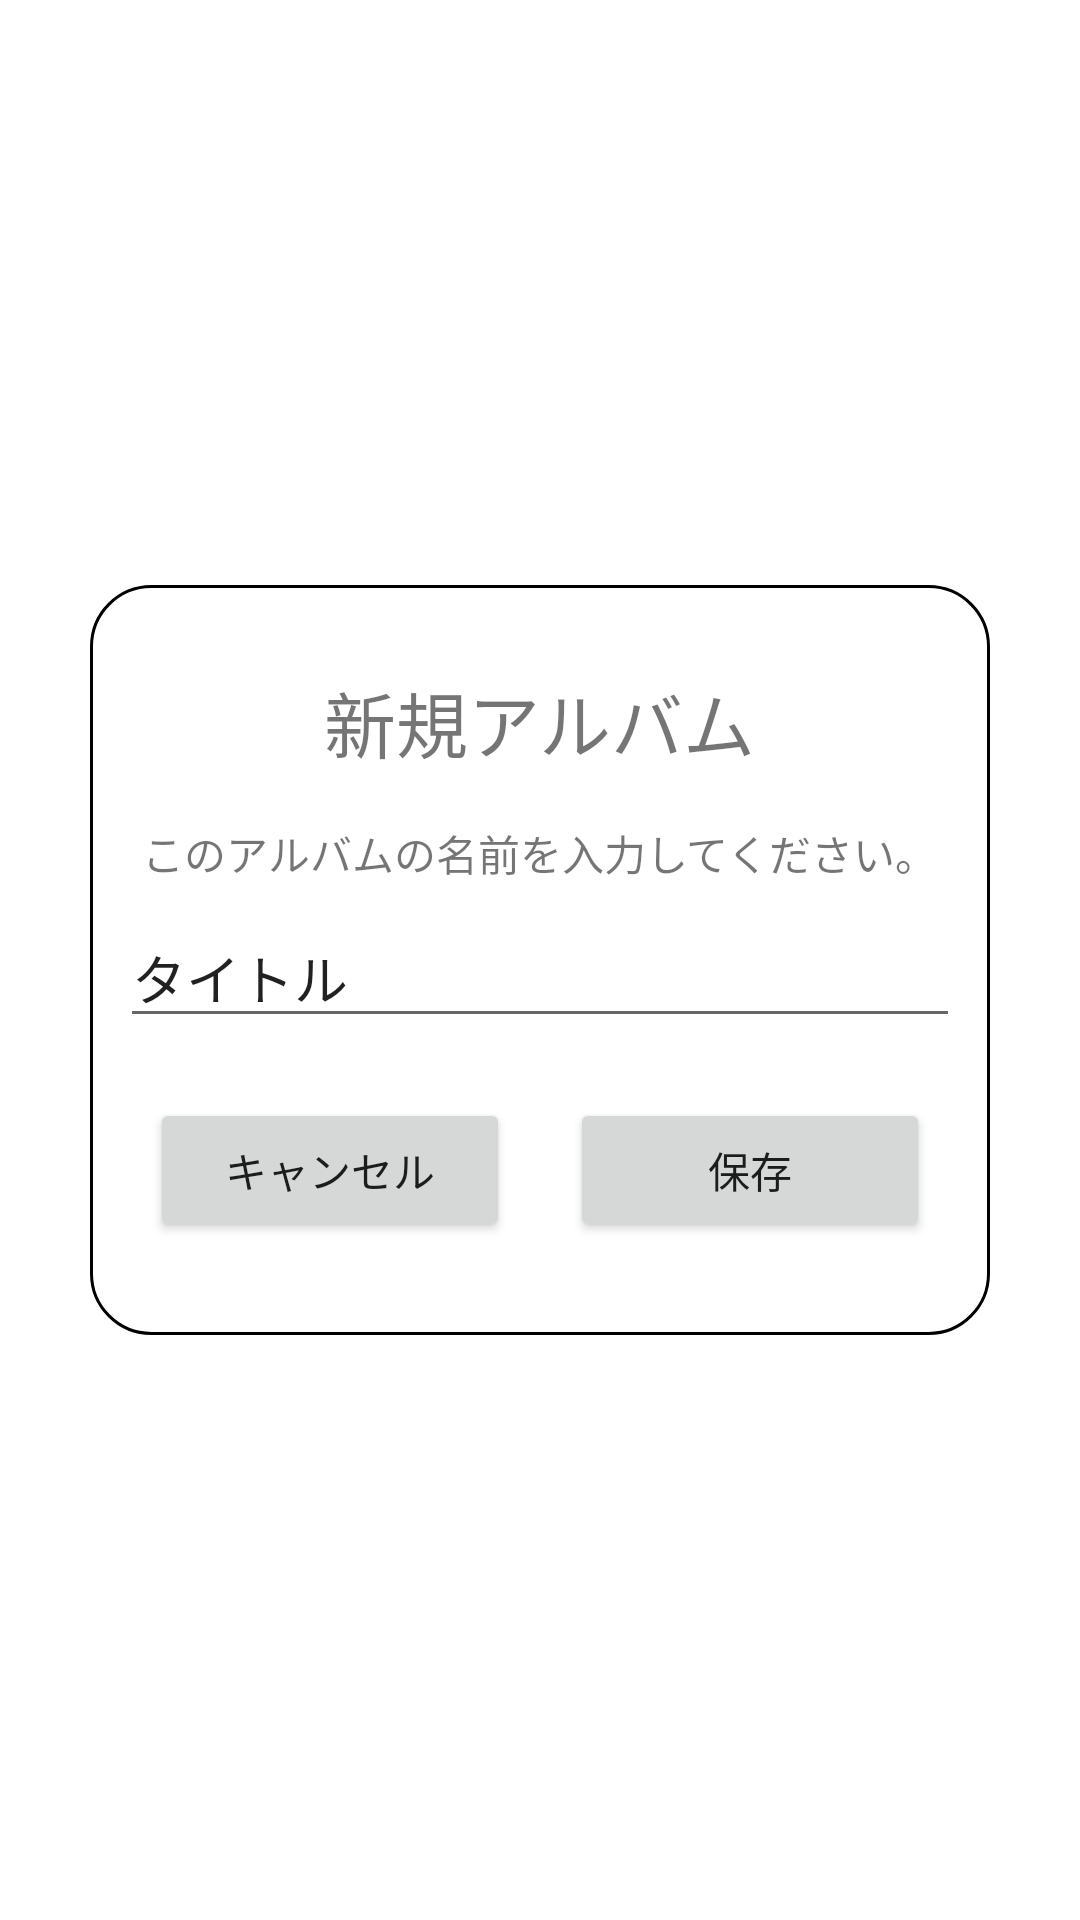

Reconstruct the res/layout file that produces this screen, plus the resources it refers to.
<!-- AndroidManifest.xml: application theme Theme.Exif -->
<!-- res/layout/fragment_album.xml -->
<?xml version="1.0" encoding="utf-8"?>
<FrameLayout xmlns:android="http://schemas.android.com/apk/res/android"
    xmlns:app="http://schemas.android.com/apk/res-auto"
    xmlns:tools="http://schemas.android.com/tools"
    android:id="@+id/album"
    android:layout_width="match_parent"
    android:layout_height="match_parent">

    <ScrollView
        android:id="@+id/scroll"
        android:layout_width="match_parent"
        android:layout_height="match_parent"
        android:layout_marginBottom="50dp">

        <LinearLayout
            android:id="@+id/MainLinearLayout"
            android:layout_width="match_parent"
            android:layout_height="match_parent"
            android:orientation="vertical"></LinearLayout>
    </ScrollView>

    <LinearLayout
        android:id="@+id/popup"
        android:layout_width="300dp"
        android:layout_height="250dp"
        android:layout_alignParentTop="true"
        android:layout_alignParentBottom="true"
        android:layout_centerHorizontal="true"
        android:layout_gravity="center"
        android:background="@drawable/border_popup"
        android:orientation="vertical">

        <TextView
            android:id="@+id/textView2"
            android:layout_width="wrap_content"
            android:layout_height="wrap_content"
            android:layout_gravity="center"
            android:layout_marginTop="20dp"
            android:padding="8dp"
            android:text="新規アルバム"
            android:textSize="24sp" />

        <TextView
            android:id="@+id/textView3"
            android:layout_width="wrap_content"
            android:layout_height="wrap_content"
            android:layout_gravity="center"
            android:padding="8dp"
            android:text="このアルバムの名前を入力してください。" />

        <EditText
            android:id="@+id/editTexttitle"
            android:layout_width="280dp"
            android:layout_height="wrap_content"
            android:layout_gravity="center"
            android:ems="10"
            android:inputType="textPersonName"
            android:text="タイトル" />

        <LinearLayout
            android:layout_width="wrap_content"
            android:layout_height="match_parent"
            android:layout_gravity="center"
            android:layout_marginTop="20dp"
            android:orientation="horizontal">

            <Button
                android:id="@+id/btn_cancel"
                android:layout_width="120dp"
                android:layout_height="wrap_content"
                android:layout_marginRight="10dp"
                android:text="キャンセル" />

            <Button
                android:id="@+id/btn_save"
                android:layout_width="120dp"
                android:layout_height="wrap_content"
                android:layout_marginLeft="10dp"
                android:text="保存" />
        </LinearLayout>
    </LinearLayout>
</FrameLayout>
<!-- resources referenced by this layout -->
<resources>
  <!-- drawable border_popup (drawable) -->
  <?xml version="1.0" encoding="utf-8"?>
  <shape xmlns:android="http://schemas.android.com/apk/res/android"
      android:shape="rectangle">
      <stroke
          android:width="1dp"
          android:color="#000000" />
      <corners
          android:bottomLeftRadius="20dp"
          android:bottomRightRadius="20dp"
          android:radius="20dp"
          android:topLeftRadius="20dp"
          android:topRightRadius="20dp" />
      <solid android:color="#ffffff" />
  </shape>
  <style name="Theme.Exif" parent="Theme.MaterialComponents.DayNight.DarkActionBar">
          
          <item name="colorPrimary">#FF6C00</item>
          <item name="colorPrimaryVariant">#FF6C00</item>
          <item name="colorOnPrimary">@color/white</item>
          
          <item name="colorSecondary">#FF6C00</item>
          <item name="colorSecondaryVariant">#FF6C00</item>
          <item name="colorOnSecondary">@color/black</item>
          
          <item name="android:statusBarColor" tools:targetApi="l">?attr/colorPrimaryVariant</item>
          
          
      </style>
  <color name="white">#FFFFFFFF</color>
  <color name="black">#FF000000</color>
</resources>
